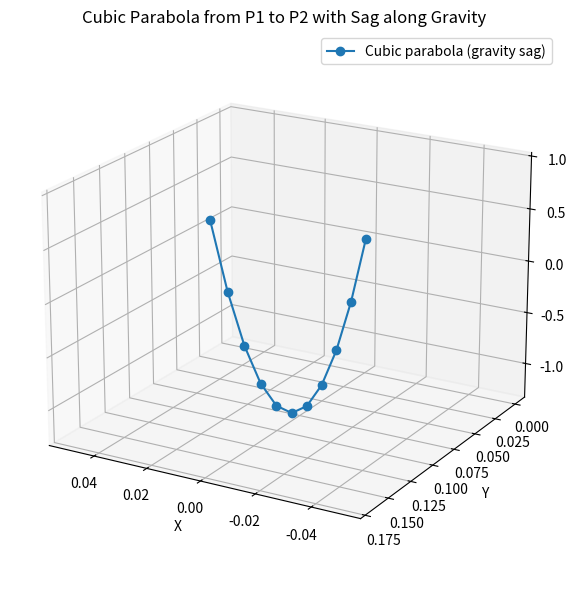

Recreate this plot in Python.
import numpy as np
import matplotlib.pyplot as plt

# Given endpoints
P1 = np.array([0.0, 0.0, 0.0])
P2 = np.array([0.0, 0.167595, 0.985856])

# Gravity vector
g_vec = np.array([0.0, 0.0, -9.81])
e_g = g_vec / np.linalg.norm(g_vec)

# Number of internal nodes
n = 10
L = np.linalg.norm(P2 - P1)
sag_depth = 0.05 * L  # 5% of rope length

# Generate cubic parabola along gravity
points = []
for i in range(1, n):
    t = i / n
    base = (1 - t) * P1 + t * P2
    sag = -140.0 * sag_depth * t * (1.0 - t)
    pos = base - sag * e_g
    points.append(pos)

points = np.array(points)

# Add endpoints for full curve
curve = np.vstack([P1, points, P2])

# Plot the curve
fig = plt.figure(figsize=(6, 6))
ax = fig.add_subplot(111, projection='3d')
ax.plot(curve[:, 0], curve[:, 1], curve[:, 2], marker='o', label='Cubic parabola (gravity sag)')
ax.set_xlabel('X')
ax.set_ylabel('Y')
ax.set_zlabel('Z')
ax.set_title('Cubic Parabola from P1 to P2 with Sag along Gravity')
ax.legend()
ax.view_init(elev=20, azim=120)
plt.tight_layout()
plt.show()
